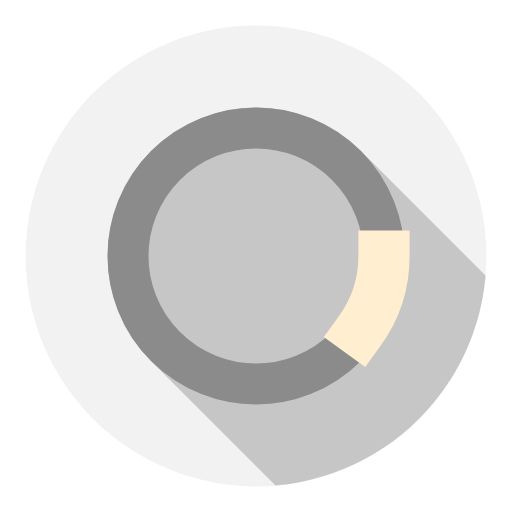
t = 0.00 s
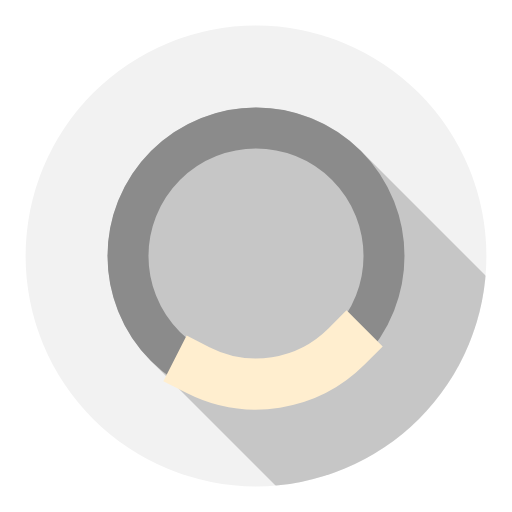
t = 0.13 s
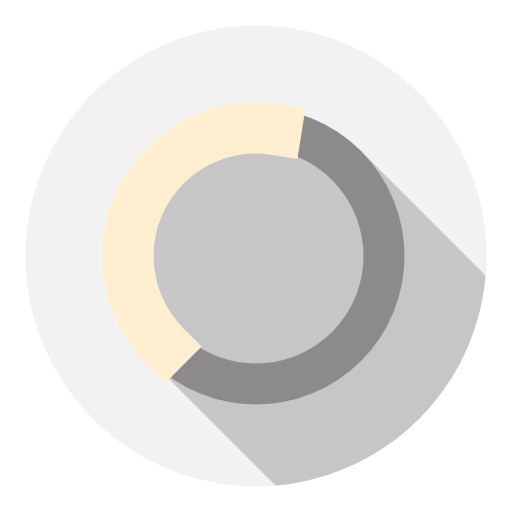
t = 0.38 s
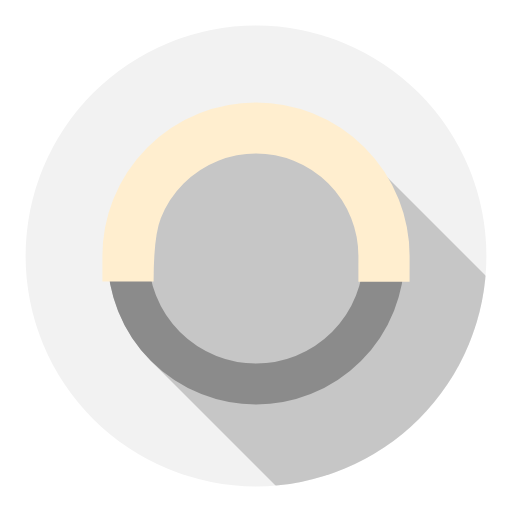
t = 0.50 s
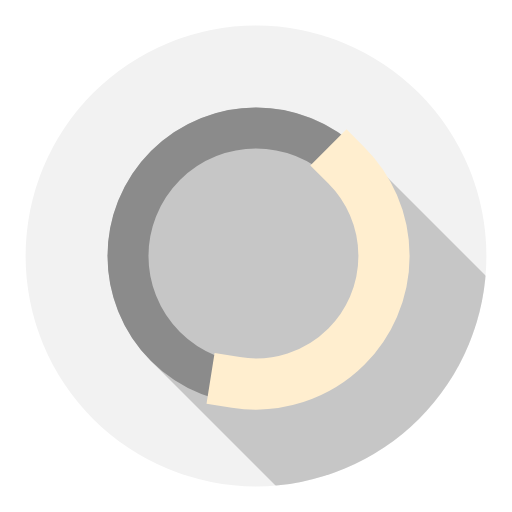
t = 0.63 s
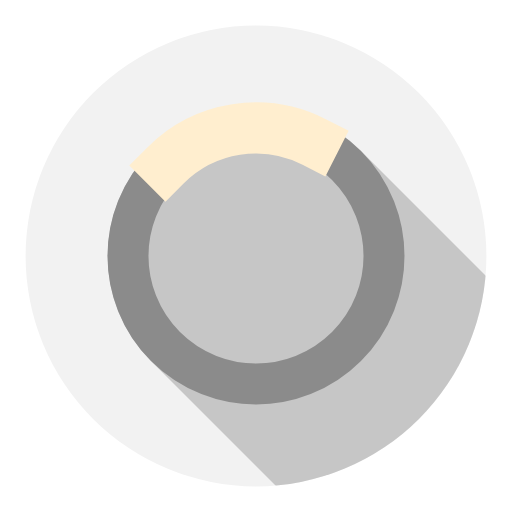
t = 0.88 s

The animated SVG that drew these frames (rendered in a browser with its animation timeline set to each time). Animation: 2 SMIL elements (animate=1,animateTransform=1); one cycle of 1.00 s, repeats indefinitely.

<svg width="32px"  height="32px"  xmlns="http://www.w3.org/2000/svg" viewBox="0 0 100 100" preserveAspectRatio="xMidYMid" class="lds-flat-ring" style="background: none;"><defs><mask ng-attr-id="{{config.cpid}}" id="lds-flat-ring-8e9cb2c375456"><circle cx="50" cy="50" r="45" ng-attr-fill="{{config.base}}" fill="#f2f2f2"></circle></mask></defs><circle cx="50" cy="50" r="45" ng-attr-fill="{{config.base}}" fill="#f2f2f2"></circle><path ng-attr-d="{{config.d}}" ng-attr-fill="{{config.dark}}" ng-attr-mask="url(#{{config.cpid}})" d="M29.49390334559012 70.50609665440987 A29 29 0 0 1 70.50609665440987 29.493903345590123 L170.50609665440987 129.49390334559013 L129.49390334559013 170.50609665440987 Z" fill="rgb(195, 195, 195)" mask="url(#lds-flat-ring-8e9cb2c375456)"></path><circle cx="50" cy="50" ng-attr-r="{{config.radius}}" ng-attr-stroke="{{config.stroke2}}" ng-attr-stroke-width="{{config.width}}" fill="none" r="25" stroke="#8b8b8b" stroke-width="8"></circle><circle cx="50" cy="50" ng-attr-r="{{config.radius}}" ng-attr-stroke="{{config.stroke}}" ng-attr-stroke-width="{{config.innerWidth}}" ng-attr-stroke-linecap="{{config.linecap}}" fill="none" r="25" stroke="#ffeecf" stroke-width="10" stroke-linecap="square" transform="rotate(126 50 50)"><animateTransform attributeName="transform" type="rotate" calcMode="linear" values="0 50 50;180 50 50;720 50 50" keyTimes="0;0.5;1" dur="1s" begin="0s" repeatCount="indefinite"></animateTransform><animate attributeName="stroke-dasharray" calcMode="linear" values="15.707963267948967 141.3716694115407;78.53981633974483 78.53981633974483;15.707963267948967 141.3716694115407" keyTimes="0;0.5;1" dur="1" begin="0s" repeatCount="indefinite"></animate></circle></svg>